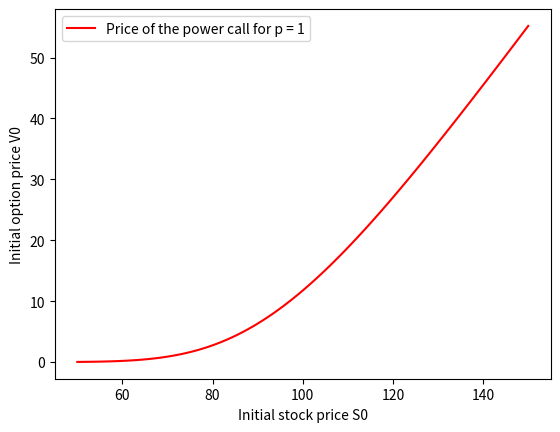

The script that saved this image:
# C-Exercise 26, SS 2024

import math
import cmath
import scipy.integrate as integrate
import numpy as np
import matplotlib.pyplot as plt


def Heston_PCall_Laplace(S0, r, nu0, kappa, lmbda, sigma_tilde, T, K, R, p):

    # Laplace transform of the function f(x) = (e^(xp) - K)^+ (cf. (4.6))
    def f_tilde(z):
        return p * cmath.exp((1 - z / p) * math.log(K)) / (z * (z - p))

    # Characteristic function of log(S(T)) in the Heston model (cf. (4.8))
    def chi(u):
        d = cmath.sqrt(
            math.pow(lmbda, 2) + math.pow(sigma_tilde, 2) * (complex(0, 1) * u + cmath.exp(2 * cmath.log(u))))
        n = cmath.cosh(d * T / 2) + lmbda * cmath.sinh(d * T / 2) / d
        z1 = math.exp(lmbda * T / 2)
        z2 = (complex(0, 1) * u + cmath.exp(2 * cmath.log(u))) * cmath.sinh(d * T / 2) / d
        v = cmath.exp(complex(0, 1) * u * (math.log(S0) + r * T)) * cmath.exp(
            2 * kappa / math.pow(sigma_tilde, 2) * cmath.log(z1 / n)) * cmath.exp(-nu0 * z2 / n)
        return v

    # integrand for the Laplace transform method (cf. (4.9))
    def integrand(u):
        return math.exp(-r * T) / math.pi * (f_tilde(R + complex(0, 1) * u) * chi(u - complex(0, 1) * R)).real

    # integration to obtain the option price (cf. (4.9))
    V0 = integrate.quad(integrand, 0, 50)
    return V0


# test parameters
S0 = range(50, 151, 1)
r = 0.05
nu0 = math.pow(0.3, 2)
kappa = math.pow(0.3, 2)
lmdba = 2.5
sigma_tilde = 0.2
T = 1
K = 100
p = 1
R = p + 0.1

V0_Heston = np.empty(101, dtype=float)
for i in range(0, len(S0)):
    V0_Heston[i] = Heston_PCall_Laplace(S0[i], r, nu0, kappa, lmdba, sigma_tilde, T, K, R, p)[0]

plt.plot(S0, V0_Heston, 'red', label='Price of the power call for p = ' + str(p))
plt.legend()
plt.xlabel('Initial stock price S0')
plt.ylabel('Initial option price V0')
plt.show()
